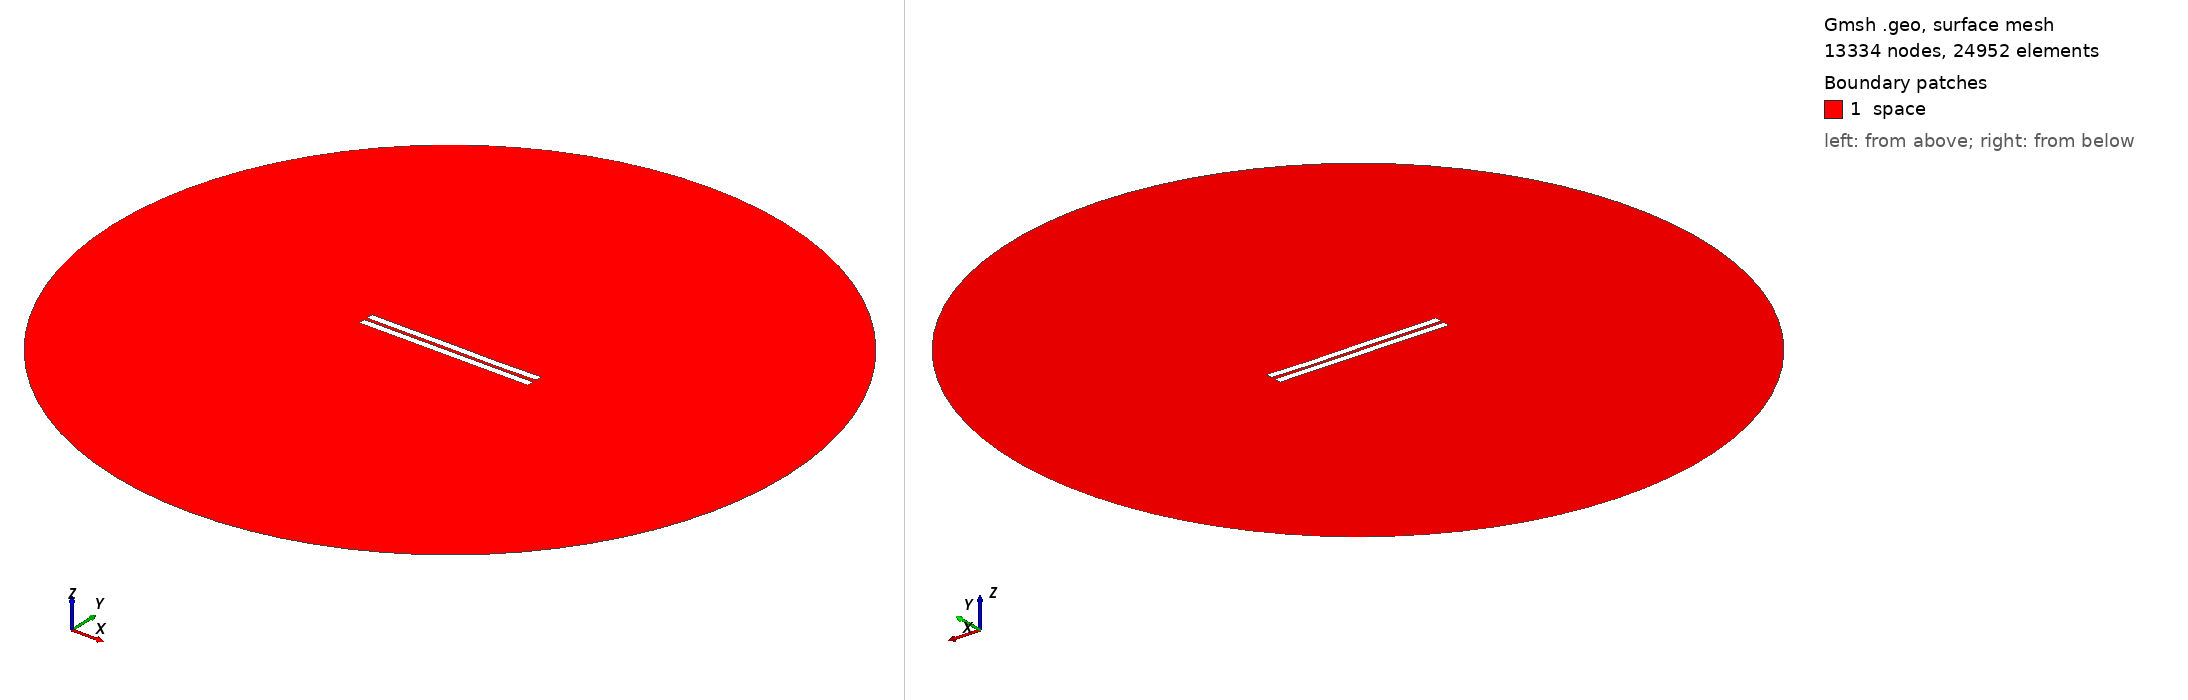

Gmsh geometry script, surface-meshed: 13334 nodes, 24952 surface elements. Boundary patches (legend numbers): 1 space. Left view from above one corner, right view from below the opposite corner. Legend entries are the model's physical surfaces. The drawing asked Gmsh for element sizes between 1% and 20% of the model's largest extent; the script's own settings can give other sizes.

=== 1542.geo (drawn) ===
//---------------------------------------
// Geometry kernel
//---------------------------------------

SetFactory("OpenCASCADE");



//---------------------------------------
// Parameters of the geometry
//---------------------------------------

// Overetch of the upper plate
overetch = 0.0;

// Distance between the plates
distance = 2.0;

// Discretization over the x axis (for the deformation)
nx = 50; 

// Length of the plate
L = 100 - overetch; 

// Number of modes
n = 4; 

// 1st mode coefficient
coeff(1) = 0.0;
beta(1) = 0.596864 * 3.1415926535 / L;

// 2nd mode coefficient
coeff(2) = -0.075;
beta(2) = 1.49418 * 3.1415926535 / L;

// 3rd mode coefficient
coeff(3) = 0.07499999999999998;
beta(3) = 2.50025 * 3.1415926535 / L;

// 4th mode coefficient
coeff(4) = -0.075;
beta(4) = 3.49999 * 3.1415926535 / L;



//---------------------------------------
// Upper plate (deformed rectangle)
//---------------------------------------

// Coordiantes of the upper plate
xmin = -50;
xmax = 50 - overetch;

// Height of the upper plate
yheight = 4 - 2 * overetch;

// Indexes of the points
UpperID[] = {};
LowerID[] = {};
LeftID[] = {};
RightID[] = {};

// Point index
p = 1;

// Horizontal edges
For i In {1:nx}
    x = xmin + (i-1)*(xmax - xmin)/(nx-1);

    y_bottom = distance / 2 + overetch;
    For j In {1:n}
        C = (Cosh(beta(j)*L) + Cos(beta(j)*L)) / (Sinh(beta(j)*L) + Sin(beta(j)*L));
        y_bottom  = y_bottom + coeff(j) * (Cosh(beta(j)*(x+50)) - Cos(beta(j)*(x+50)) - C * (Sinh(beta(j)*(x+50)) - Sin(beta(j)*(x+50))));
    EndFor

    y_top = y_bottom + yheight;

    Point(p) = {x, y_top, 0, 1.0};
    UpperID[i] = p;
    p = p + 1;

    Point(p) = {x, y_bottom, 0, 1.0};
    LowerID[i] = p;
    p = p + 1;
EndFor

// Create point lists
UpperPts[] = {}; LowerPts[] = {};
For i In {1:nx}
  UpperPts[] += {UpperID[i]};
  LowerPts[] += {LowerID[i]};
EndFor

// Build splines
Spline(1) = {UpperPts[]};
Spline(2) = {LowerPts[]};
Line(3) = {LowerPts[nx-1], UpperPts[nx-1]};
Line(4) = {LowerPts[0], UpperPts[0]};

// Build the plane surface
Curve Loop(1) = {2, 3, -1, -4};
Plane Surface(1) = {1};



//---------------------------------------
// Lower plate (rectangle)
//---------------------------------------

// Vertices
Point(1001) = {-50, -1, 0, 1.0};
Point(1002) = { 50, -1, 0, 1.0};
Point(1003) = { 50,  -5, 0, 1.0};
Point(1004) = {-50,  -5, 0, 1.0};

// Edges
Line(5) = {1001, 1002};
Line(6) = {1002, 1003};
Line(7) = {1003, 1004};
Line(8) = {1004, 1001};

// Plane surface
Line Loop(2) = {5, 6, 7, 8};
Plane Surface(2) = {2}; 



//---------------------------------------
// Outer (fictious) boundary
//---------------------------------------

// Points
Point(1005) = {0, 0, 0};       // Center
Point(1006) = {200, 0, 0};     // Start point
Point(1007) = {0, 200, 0};     // 90 degrees
Point(1008) = {-200, 0, 0};    // 180 degrees
Point(1009) = {0, -200, 0};    // 270 degrees

// Circle arcs (each needs start, center, end)
Circle(9) = {1006, 1005, 1007};
Circle(10) = {1007, 1005, 1008};
Circle(11) = {1008, 1005, 1009};
Circle(12) = {1009, 1005, 1006};

// Plane surface for the entire domain
Curve Loop(3) = {9, 10, 11, 12};
Surface(3) = {3};

// Subtract the plates from the whole domain to obtain the actual domain where we want to solve the equations
BooleanDifference{ Surface{3}; Delete; }{ Surface{1}; Surface{2}; Delete; }




//---------------------------------------
// Transfinite Lines/Curves
//---------------------------------------

// Set the number of points on the boundaries
r = 7;

// Plates
Transfinite Curve {1, 2} = 50*r Using Progression 1;
Transfinite Curve {3, 4} = 2*r Using Progression 1;
Transfinite Line {5, 7} = 50*r Using Progression 1;
Transfinite Line {6, 8} = 2*r Using Progression 1;

// Outer boundary
Transfinite Line {9, 10, 11, 12} = 20 Using Progression 1;



//---------------------------------------
// Physical groups
//---------------------------------------                

// Physical curves (boundaries)
Physical Line("force_segment", 10) = {2};
Physical Line("upper_plate", 11) = {1, 3, 4};
Physical Line("lower_plate", 12) = {5, 6, 7, 8};
Physical Line("boundary", 20) = {9, 10, 11, 12};

// Physical Surfaces
Physical Surface("space", 30) = {3};



//---------------------------------------
// 6. Generate the Mesh
//---------------------------------------

// 2D mesh generation
Mesh 2;
